Run: headless pygame with SDL's dummy video driver; simulated clock (each Clock.tick advances the game by its frame time, no real sleeping); random seed 0; keys injected as events and as key.get_pressed() state; no mouse input.
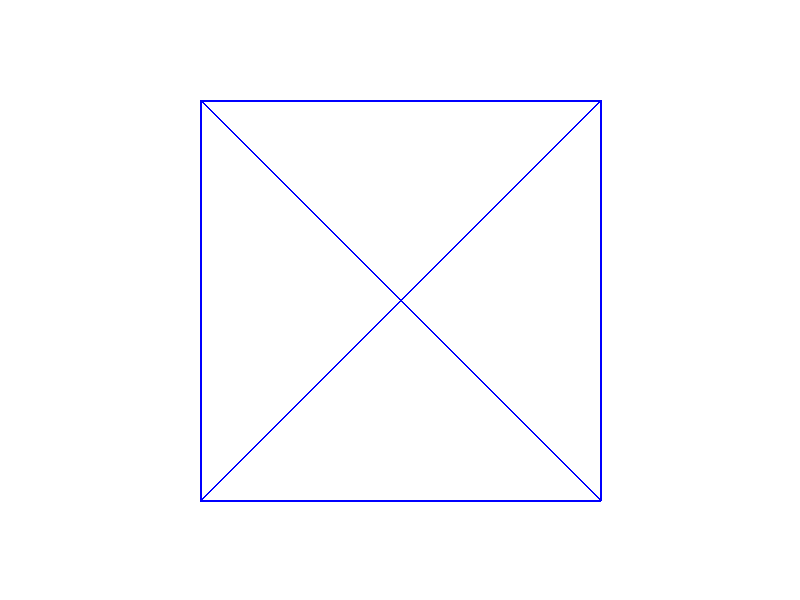
Frame 1 of 4 · flips 1–60 · no input
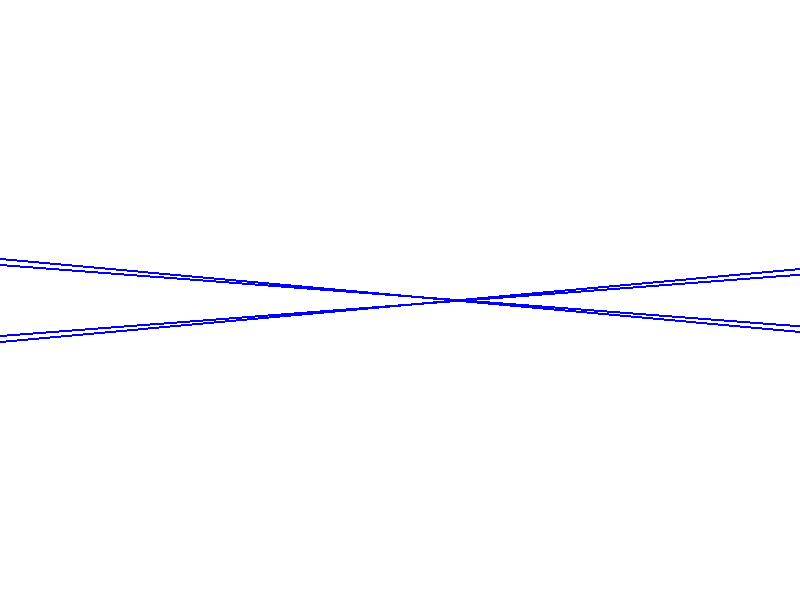
Frame 2 of 4 · flips 61–180 · tapped SPACE, RETURN · held RIGHT (→), D
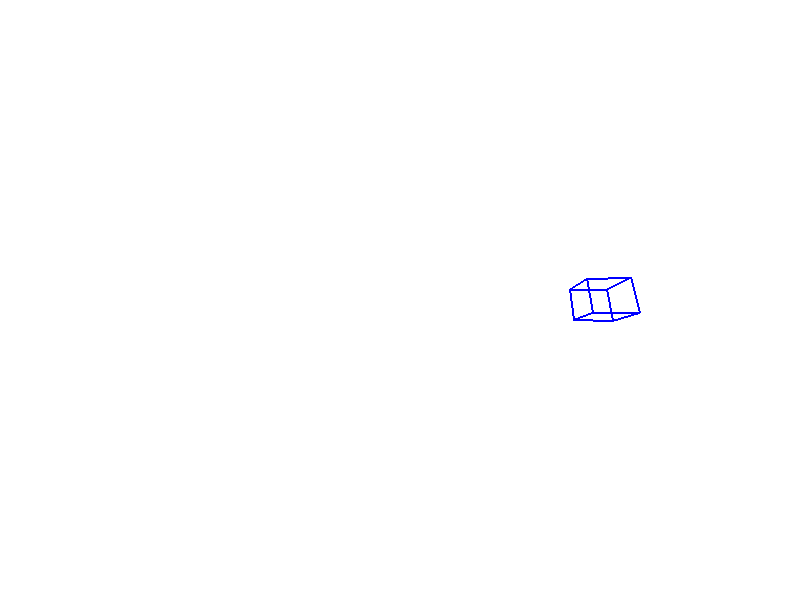
Frame 3 of 4 · flips 181–300 · held DOWN (↓), S
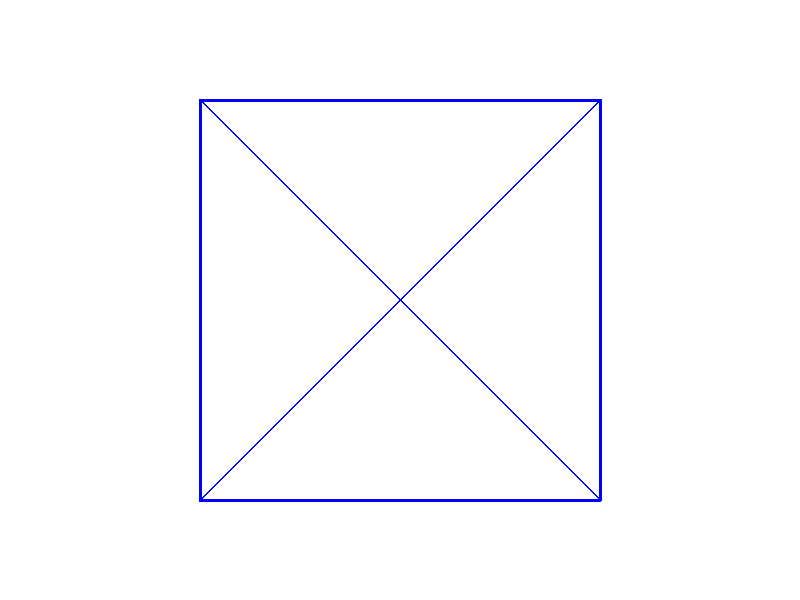
Frame 4 of 4 · flips 301–420 · held LEFT (←), A, UP (↑), W

The pygame program that drew these frames:

import pygame
from pygame.math import Vector3
import sys
import math

# Initialize pygame
pygame.init()

# Screen dimensions
WIDTH, HEIGHT = 800, 600
screen = pygame.display.set_mode((WIDTH, HEIGHT))
pygame.display.set_caption("3D Voxel")

# Colors
WHITE = (255, 255, 255)
BLACK = (0, 0, 0)
BLUE = (0, 0, 255)

# Clock for controlling the frame rate
clock = pygame.time.Clock()

# Define the voxel as a cube with 8 vertices
voxel_vertices = [
    Vector3(-1, -1, -1),
    Vector3(1, -1, -1),
    Vector3(1, 1, -1),
    Vector3(-1, 1, -1),
    Vector3(-1, -1, 1),
    Vector3(1, -1, 1),
    Vector3(1, 1, 1),
    Vector3(-1, 1, 1),
]

# Define the edges of the cube
voxel_edges = [
    (0, 1), (1, 2), (2, 3), (3, 0),  # Back face
    (4, 5), (5, 6), (6, 7), (7, 4),  # Front face
    (0, 4), (1, 5), (2, 6), (3, 7),  # Connecting edges
]

# Rotation angles
angle_x = 0
angle_y = 0

# Camera position
camera_position = Vector3(0, 0, -5)

def rotate_vertex(vertex, angle_x, angle_y):
    """Rotate a vertex around the X and Y axes."""
    # Rotate around the X-axis
    cos_x = math.cos(angle_x)
    sin_x = math.sin(angle_x)
    y = vertex.y * cos_x - vertex.z * sin_x
    z = vertex.y * sin_x + vertex.z * cos_x
    vertex.y, vertex.z = y, z

    # Rotate around the Y-axis
    cos_y = math.cos(angle_y)
    sin_y = math.sin(angle_y)
    x = vertex.x * cos_y + vertex.z * sin_y
    z = -vertex.x * sin_y + vertex.z * cos_y
    vertex.x, vertex.z = x, z

def project_vertex(vertex):
    """Project a 3D vertex onto the 2D screen."""
    # Adjust vertex position relative to the camera
    relative_vertex = vertex - camera_position
    distance = 5  # Distance from the camera
    fov = 200  # Field of view
    factor = fov / (distance - relative_vertex.z)
    x = int(WIDTH / 2 + relative_vertex.x * factor)
    y = int(HEIGHT / 2 - relative_vertex.y * factor)
    return x, y

def draw_voxel():
    """Draw the voxel on the screen."""
    # Rotate and project vertices
    transformed_vertices = [v.copy() for v in voxel_vertices]
    for vertex in transformed_vertices:
        rotate_vertex(vertex, angle_x, angle_y)

    # Draw edges
    for edge in voxel_edges:
        start = project_vertex(transformed_vertices[edge[0]])
        end = project_vertex(transformed_vertices[edge[1]])
        pygame.draw.line(screen, BLUE, start, end, 2)

def main():
    global angle_x, angle_y, camera_position
    running = True
    while running:
        for event in pygame.event.get():
            if event.type == pygame.QUIT:
                running = False

        # Handle key presses for rotation and camera movement
        keys = pygame.key.get_pressed()
        if keys[pygame.K_LEFT]:
            angle_y -= 0.05
        if keys[pygame.K_RIGHT]:
            angle_y += 0.05
        if keys[pygame.K_UP]:
            angle_x -= 0.05
        if keys[pygame.K_DOWN]:
            angle_x += 0.05
        if keys[pygame.K_w]:
            camera_position.z += 0.1
        if keys[pygame.K_s]:
            camera_position.z -= 0.1
        if keys[pygame.K_a]:
            camera_position.x -= 0.1
        if keys[pygame.K_d]:
            camera_position.x += 0.1

        # Clear the screen
        screen.fill(WHITE)

        # Draw the voxel
        draw_voxel()

        # Update the display
        pygame.display.flip()

        # Cap the frame rate
        clock.tick(60)

    pygame.quit()
    sys.exit()

if __name__ == "__main__":
    main()
